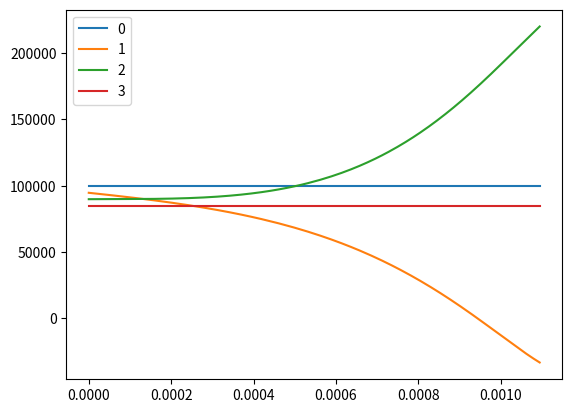

This chart was generated by the following Python code:
import numpy as np

T0_in = 298
P_in = 1e5
P_out = 0.85e5
cp = 1005
R = 287
gamma = 1.4
cv = cp/gamma

rho_in = (P_in) / (T0_in * R)
T_out = T0_in * np.power(P_out/P_in, (gamma-1)/gamma)

class Volume(object):
    def __init__(self):
        self.rho = 1
        self.rhoV = 1
        self.rhoE = 1

        self.rhoFlux = 0
        self.rhoVFlux = 0
        self.rhoEFlux = 0

        self.areaIn = 1e-1
        self.areaOut = 1e-1
        self.volume = 1e-2

        self.calculateProperties()

        self.BC = 0
        self.time = []
        self.pHistory = []
        self.VHistory = []
        self.THistory = []
        self.rhoHistory = []
        self.rhoVHistory = []
        self.rhoEHistory = []

    def calculateProperties(self):
        self.V = self.rhoV / self.rho
        v2 = self.V**2
        Tstat = T0_in - 0.5*v2/cp
        self.P = Tstat * self.rho * R
        self.h0 = (self.rhoE + self.P) / self.rho
        self.T = Tstat
        A = np.sqrt(gamma * R * Tstat)
        self.M = self.V / A
    
    def setValues(self, P, T, M):
        self.P = P
        self.T = T
        A = np.sqrt(gamma * R * T)
        self.M = M
        self.V = M * A
        self.rho = P / (T * R)
        self.rhoV = self.rho * self.V
        self.rhoE = self.rho * (cv * T + 0.5*self.V*self.V)
        self.h0 = (self.rhoE + self.P) / self.rho
    
    def logStates(self, time):
        self.time.append(time)
        self.pHistory.append(self.P)
        self.VHistory.append(self.V)
        self.THistory.append(self.T)
        self.rhoHistory.append(self.rho)
        self.rhoVHistory.append(self.rhoV)
        self.rhoEHistory.append(self.rhoE)

    
volumes = [Volume(), Volume(), Volume(), Volume()]

for v_i, v in enumerate(volumes):
    pLocal = P_in + (P_out - P_in) * (v_i/(len(volumes)-1))
    v.setValues(pLocal, T0_in, 0.1)

volumes[0].setValues(P_in, T0_in, 0.5)


volumes[-1].P = P_out

for v in volumes:
    print(v.P, v.T, v.V, v.M, "\t", v.rho, v.rhoV)
print("")

t = 0
dt = 0.25 * 1e-2 / 500


while t < dt*2000:
    # Apply inlet boundary condition
    volumes[0].rho = (0.25 * volumes[0].rho) + (0.75 * rho_in)
    volumes[0].rho = min(volumes[0].rho, rho_in)
    tstat = T0_in * np.power(volumes[0].rho/rho_in, (gamma-1)/gamma)
    vel = np.sqrt(2*cp*(T0_in-tstat))
    eke = cv*tstat + 0.5*vel**2
    volumes[0].P = volumes[0].rho*R*tstat
    volumes[0].rhoV = volumes[0].rho * vel
    volumes[0].rhoE = volumes[0].rho * eke
    volumes[0].calculateProperties()

    volumes[-1].P = P_out

    for v_i, v in enumerate(volumes[1:]):
        mFluxIn = volumes[v_i-1].areaOut * volumes[v_i-1].rhoV
        mFluxOut = volumes[v_i].areaOut * volumes[v_i].rhoV
        volumes[v_i].rhoFlux += mFluxIn - mFluxOut

        volumes[v_i].rhoVFlux += (mFluxIn * volumes[v_i-1].V) + (volumes[v_i-1].P * volumes[v_i-1].areaOut)
        volumes[v_i].rhoVFlux -= (mFluxOut * volumes[v_i].V) + (volumes[v_i].P * volumes[v_i].areaOut)

        volumes[v_i].rhoEFlux += (mFluxIn * volumes[v_i-1].h0)
        volumes[v_i].rhoEFlux -= (mFluxOut * volumes[v_i].h0)
    
    for v in volumes[1:3]:
        #print(v.P, v.T, v.rho, v.rhoFlux, v.rhoV, v.rhoVFlux)
        v.rho += v.rhoFlux * dt / v.volume
        v.rhoV += v.rhoVFlux * dt / v.volume
        v.rhoE += v.rhoEFlux * dt / v.volume

        v.calculateProperties()

        v.rhoFlux = 0
        v.rhoVFlux = 0
        v.rhoEFlux = 0
    
    for v in volumes:
        v.logStates(t)
    
    dt = 0.2 * 1e-2 / max([v.V for v in volumes])


    t += dt 

import matplotlib.pyplot as plt
for v_i, v in enumerate(volumes):
    plt.plot(v.time, v.pHistory, label=str(v_i))

plt.legend()
#plt.ylim(-100, 1000)

plt.show()